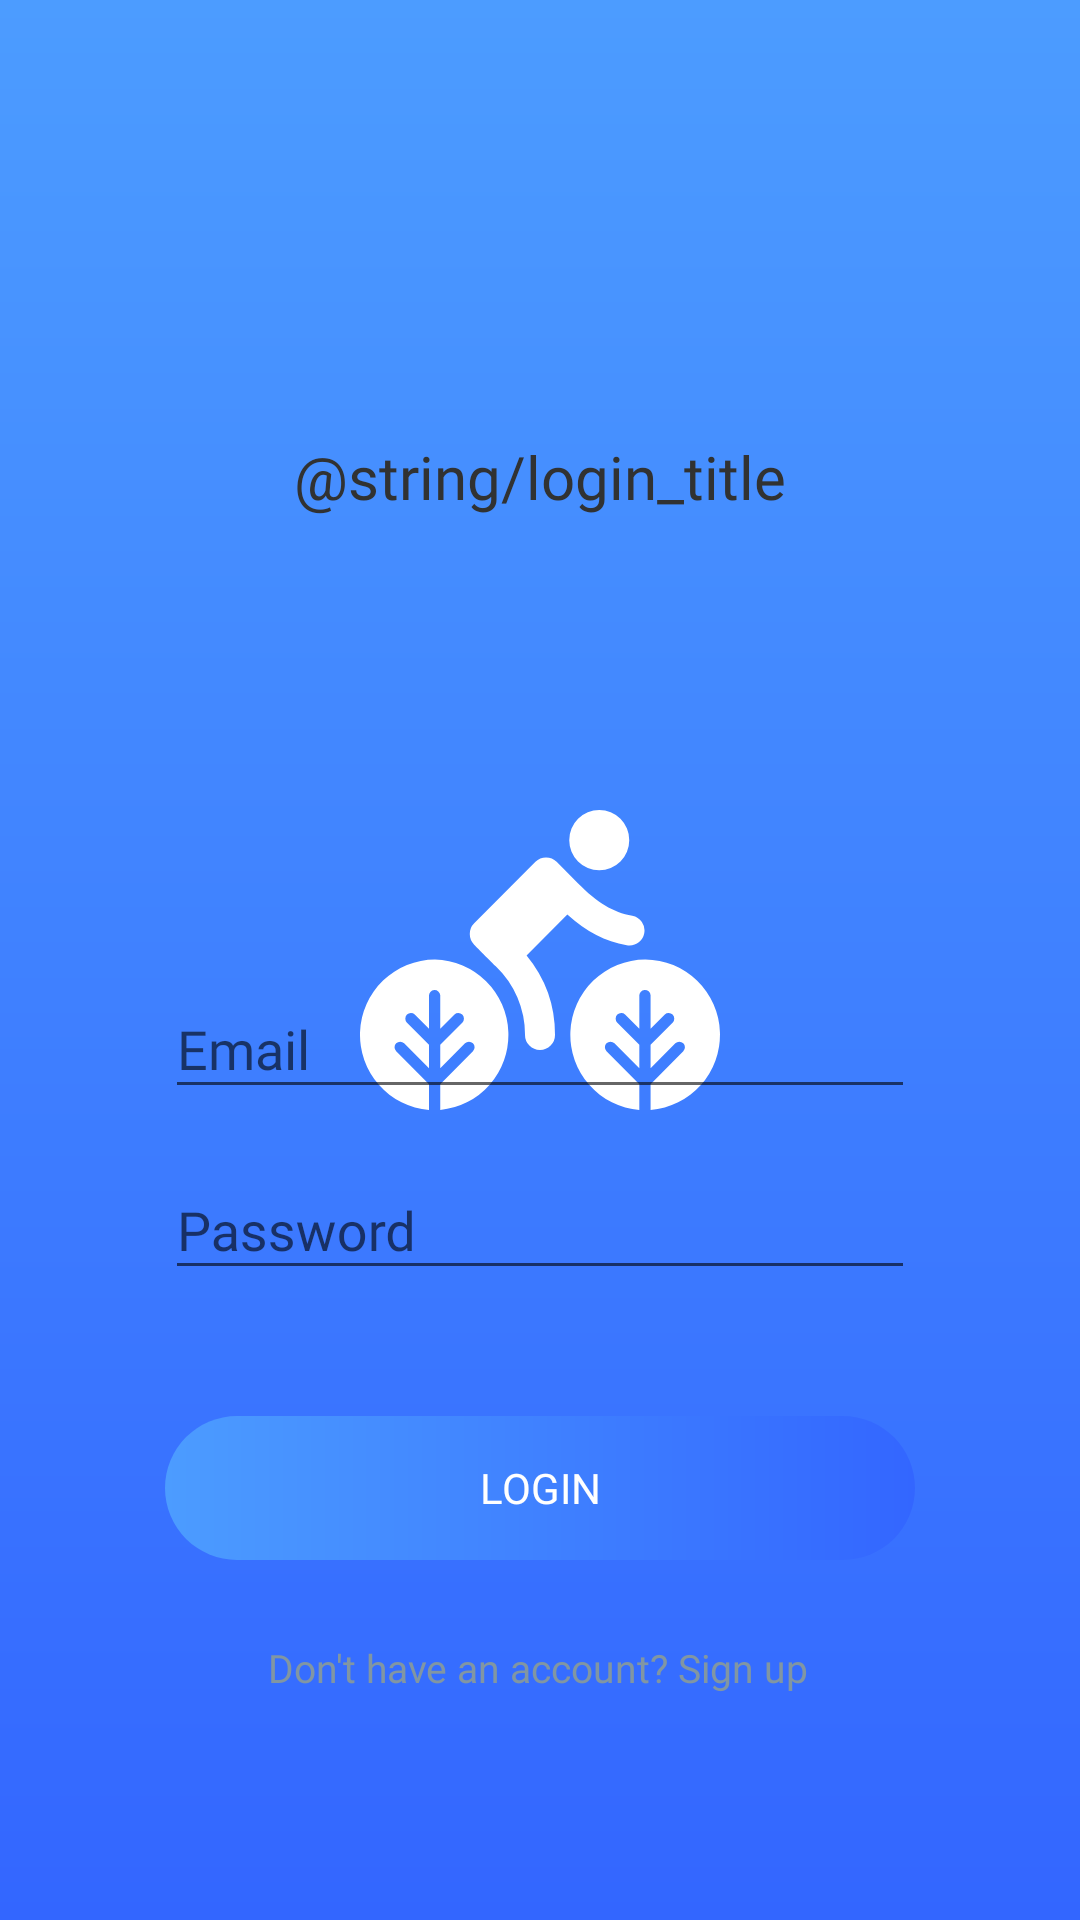

Produce the Android XML layout that renders to this screen, including the resource entries it uses.
<!-- AndroidManifest.xml: application theme AppTheme.Launcher -->
<!-- res/layout/fragment_login.xml -->
<?xml version="1.0" encoding="utf-8"?>
<android.support.constraint.ConstraintLayout
    xmlns:android="http://schemas.android.com/apk/res/android"
    xmlns:tools="http://schemas.android.com/tools"
    xmlns:app="http://schemas.android.com/apk/res-auto"
    android:layout_width="match_parent"
    android:layout_height="match_parent"
    tools:context=".setup.fragments.LocationFragment">
    <TextView
            android:text="@string/login_title"
            android:layout_width="wrap_content"
            android:layout_height="wrap_content"
            android:id="@+id/title"
            app:layout_constraintEnd_toEndOf="parent"
            app:layout_constraintStart_toStartOf="parent"
            style="@style/SetupTitle"
            app:layout_constraintBottom_toTopOf="@+id/text_input_layout_email"
            app:layout_constraintTop_toTopOf="parent" android:textAlignment="center"/>

            <android.support.design.widget.TextInputLayout
                    android:id="@+id/text_input_layout_email"
                    android:layout_width="match_parent"
                    android:layout_height="wrap_content"
                    android:layout_marginBottom="8dp"
                    app:layout_constraintBottom_toTopOf="@+id/text_input_layout_password"
                    app:layout_constraintStart_toStartOf="parent" app:layout_constraintEnd_toEndOf="parent"
                    android:layout_marginEnd="55dp" android:layout_marginStart="55dp">

                <android.support.design.widget.TextInputEditText
                        android:id="@+id/text_input_email"
                        android:layout_width="match_parent"
                        android:layout_height="wrap_content"
                        android:hint="@string/hint_email"
                        android:inputType="textEmailAddress"
                        android:maxLines="1"
                        android:textColor="@android:color/black" android:fontFamily="@font/poppins"/>
            </android.support.design.widget.TextInputLayout>

            <android.support.design.widget.TextInputLayout
                    android:id="@+id/text_input_layout_password"
                    android:layout_width="match_parent"
                    android:layout_height="wrap_content"
                    android:layout_marginBottom="42dp" app:layout_constraintBottom_toTopOf="@+id/button_login"
                    app:layout_constraintStart_toStartOf="parent" app:layout_constraintEnd_toEndOf="parent"
                    android:layout_marginStart="55dp" android:layout_marginEnd="55dp">

                <android.support.design.widget.TextInputEditText
                        android:id="@+id/text_input_password"
                        android:layout_width="match_parent"
                        android:layout_height="wrap_content"
                        android:hint="@string/hint_password"
                        android:inputType="textPassword"
                        android:maxLines="1"
                        android:textColor="@android:color/black" android:fontFamily="@font/poppins"/>
            </android.support.design.widget.TextInputLayout>

            <android.support.v7.widget.AppCompatButton
                    android:id="@+id/button_login"
                    android:text="@string/text_login"
                    android:layout_width="match_parent"
                    android:layout_height="wrap_content"
                    android:layout_marginBottom="12dp"
                    style="@style/GradientButton" app:layout_constraintBottom_toTopOf="@+id/button_register"
                    app:layout_constraintEnd_toEndOf="parent" app:layout_constraintStart_toStartOf="parent"
                    android:layout_marginStart="55dp" android:layout_marginEnd="55dp"/>

    <android.support.v7.widget.AppCompatButton
            android:id="@+id/button_register"
            android:text="@string/text_not_member"
            android:layout_width="wrap_content"
            android:layout_height="wrap_content"
            android:background="@drawable/button_borderless"
            app:layout_constraintStart_toStartOf="parent"
            app:layout_constraintEnd_toEndOf="parent"
            app:layout_constraintHorizontal_bias="0.497"
            app:layout_constraintBottom_toBottomOf="parent"
            style="@style/BorderlessButton" android:layout_marginBottom="60dp" android:textAlignment="center"
    />

</android.support.constraint.ConstraintLayout>
<!-- resources referenced by this layout -->
<resources>
  <string name="hint_email">Email</string>
  <string name="hint_password">Password</string>
  <string name="login_title">Mewngofnodi</string>
  <string name="text_login">Login</string>
  <string name="text_not_member">Don\'t have an account? Sign up</string>
  <style name="BorderlessButton">
          <item name="android:background">@drawable/button_borderless</item>
          <item name="android:fontFamily">@font/poppins_semibold</item>
          <item name="android:textColor">@color/grey</item>
          <item name="android:textAllCaps">false</item>
          <item name="android:textSize">13sp</item>
      </style>
  <style name="GradientButton" parent="BaseButton">
          <item name="android:background">@drawable/button_gradient</item>
          <item name="android:textColor">@color/white</item>
      </style>
  <style name="SetupTitle">
          <item name="android:fontFamily">@font/poppins_semibold</item>
          <item name="android:textColor">@color/black</item>
          <item name="android:textSize">20sp</item>
      </style>
  <style name="AppTheme.Launcher">
          <item name="android:windowBackground">@drawable/splash_screen</item>
          <item name="android:windowLightStatusBar">false</item>
          <item name="colorPrimaryDark">@color/colorPrimary</item>
      </style>
  <color name="colorRipple">#80b2d3ff</color>
  <color name="grey">#8196A3</color>
  <style name="BaseButton">
          <item name="android:fontFamily">@font/poppins_semibold</item>
          <item name="android:stateListAnimator">@animator/button_state_list_animator</item>
          <item name="android:outlineSpotShadowColor" tools:targetApi="28">@color/shadow</item>
          <item name="android:outlineAmbientShadowColor" tools:targetApi="28">@color/shadow</item>
      </style>
  <!-- drawable button_gradient (drawable) -->
  <?xml version="1.0" encoding="utf-8"?>
  <ripple xmlns:android="http://schemas.android.com/apk/res/android"
          android:color="@color/colorRipple">
      <item android:id="@android:id/mask">
          <shape android:shape="rectangle">
              <solid android:color="@color/colorRipple" />
              <corners android:radius="50dp" />
          </shape>
      </item>
  
      <item android:id="@android:id/background">
          <shape android:shape="rectangle">
              <gradient
                      android:startColor="@color/colorPrimary"
                      android:endColor="@color/colorPrimaryDark"
                      android:angle="0" />
              <corners android:radius="50dp" />
          </shape>
      </item>
  </ripple>
  <color name="white">#ffffff</color>
  <color name="black">#313232</color>
  <!-- drawable splash_screen (drawable) -->
  <?xml version="1.0" encoding="utf-8"?>
  <layer-list xmlns:android="http://schemas.android.com/apk/res/android" android:opacity="opaque">
      
      <item>
          <shape>
              <gradient
                      android:angle="-90"
                      android:startColor="@color/colorPrimary"
                      android:endColor="@color/colorPrimaryDark"
                      android:type="linear" />
          </shape>
      </item>
      
      <item android:drawable="@drawable/ic_logo" android:gravity="center"/>
  </layer-list>
  <color name="colorPrimary">#4C9CFF</color>
  <color name="shadow">#5e8cba</color>
  <color name="colorPrimaryDark">#3366FF</color>
</resources>
